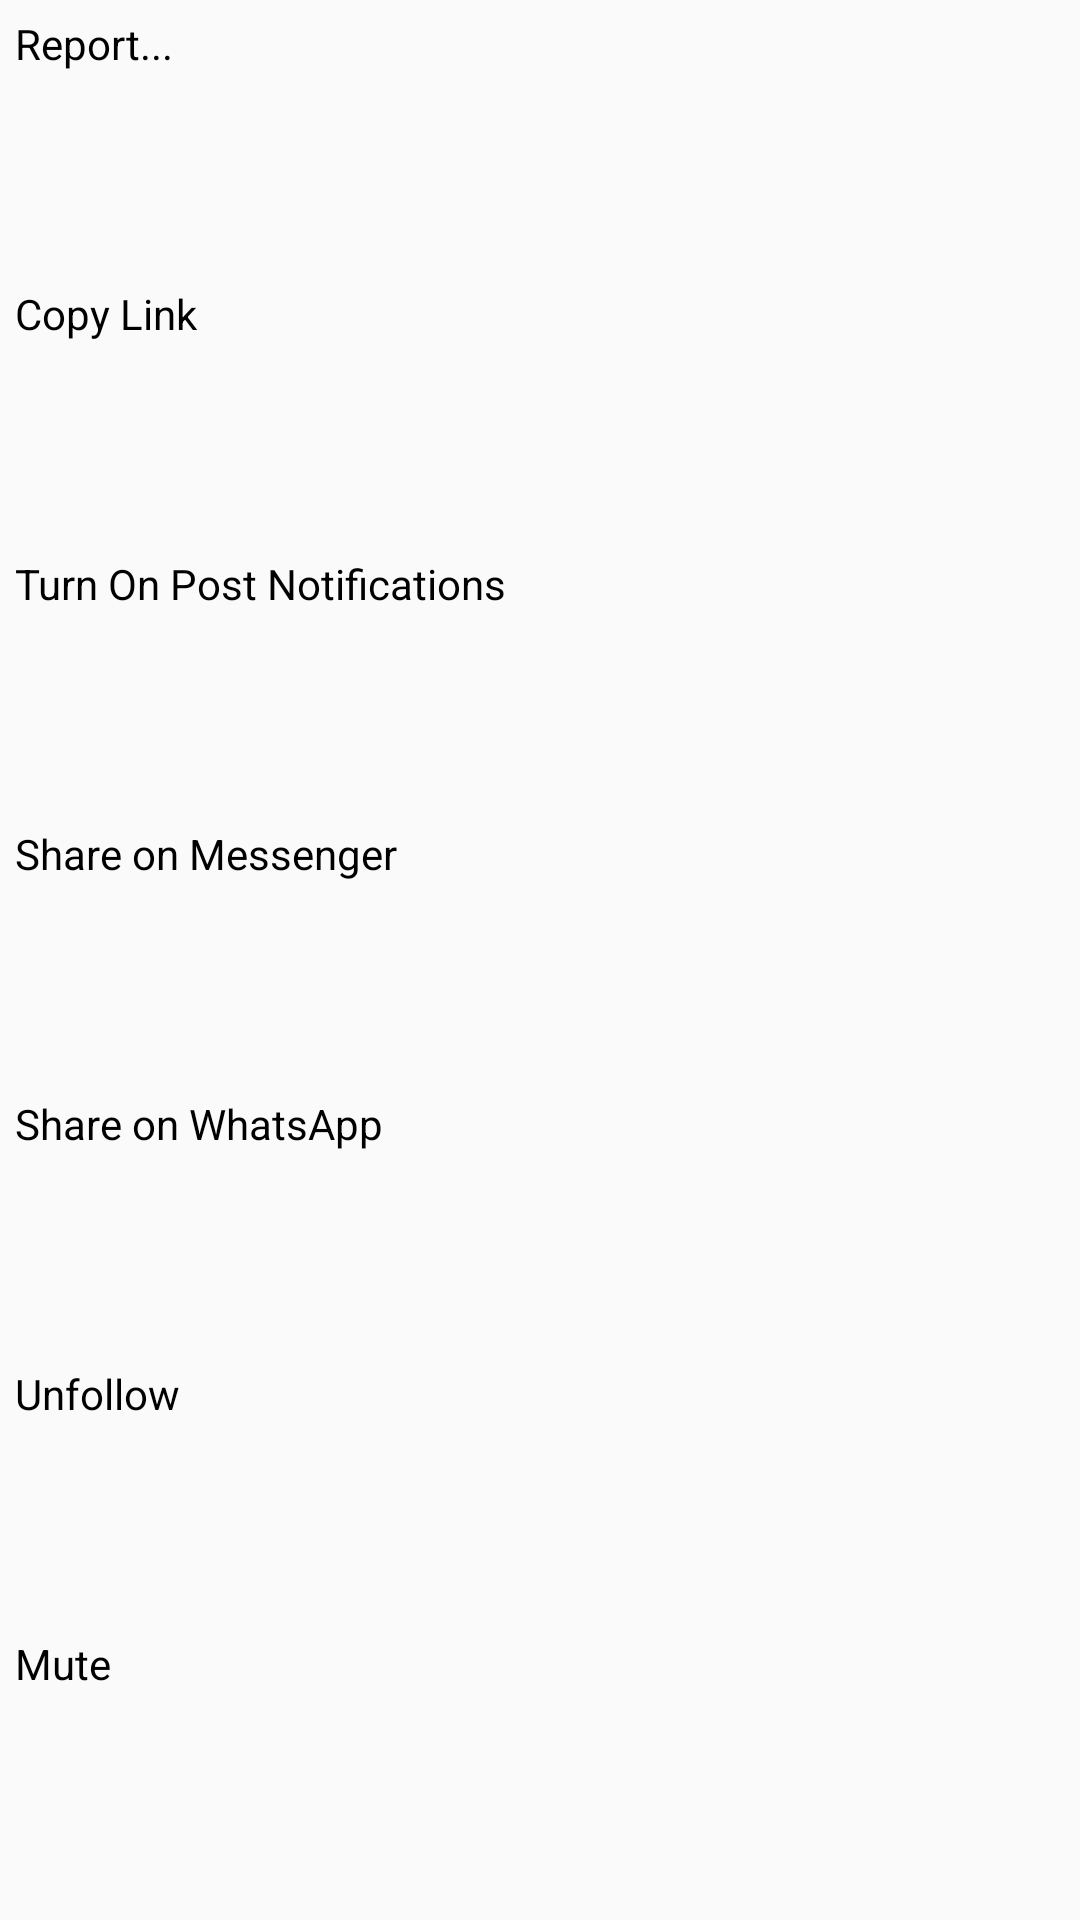

Produce the Android XML layout that renders to this screen, including the resource entries it uses.
<!-- AndroidManifest.xml: application theme AppTheme -->
<!-- res/layout/fragment_edit_name.xml -->
<?xml version="1.0" encoding="utf-8"?>
<LinearLayout xmlns:android="http://schemas.android.com/apk/res/android"
    android:id="@+id/edit_name"
    android:layout_width="250dp" android:layout_height="250dp"
    android:layout_gravity="center" android:orientation="vertical"
    android:minHeight="250dp"
    android:minWidth="250dp"
    android:padding="5dp">

    <TextView
        android:id="@+id/menu_1"
        android:layout_width="match_parent"
        android:layout_height="wrap_content"
        android:layout_weight="1"
        android:text="Report..."
        android:textAppearance="@android:style/TextAppearance.Small"
        android:textColor="@color/black" />

    <TextView
        android:id="@+id/menu_2"
        android:layout_width="match_parent"
        android:layout_height="wrap_content"
        android:layout_weight="1"
        android:text="Copy Link"
        android:textAppearance="@android:style/TextAppearance.Small"
        android:textColor="@color/black" />

    <TextView
        android:id="@+id/menu_3"
        android:layout_width="match_parent"
        android:layout_height="wrap_content"
        android:layout_weight="1"
        android:text="Turn On Post Notifications"
        android:textColor="@color/black" />

    <TextView
        android:id="@+id/menu_4"
        android:layout_width="match_parent"
        android:layout_height="wrap_content"
        android:layout_weight="1"
        android:text="Share on Messenger"
        android:textColor="@color/black" />

    <TextView
        android:id="@+id/menu_5"
        android:layout_width="match_parent"
        android:layout_height="wrap_content"
        android:layout_weight="1"
        android:text="Share on WhatsApp"
        android:textColor="@color/black" />

    <TextView
        android:id="@+id/menu_6"
        android:layout_width="match_parent"
        android:layout_height="wrap_content"
        android:layout_weight="1"
        android:text="Unfollow"
        android:textColor="@color/black" />

    <TextView
        android:id="@+id/menu_7"
        android:layout_width="match_parent"
        android:layout_height="wrap_content"
        android:layout_weight="1"
        android:text="Mute"
        android:textColor="@color/black" />

</LinearLayout>
<!-- resources referenced by this layout -->
<resources>
  <color name="black">#ff000000</color>
  <style name="AppTheme" parent="Theme.AppCompat.Light.DarkActionBar">
          
          <item name="colorPrimary">@color/white</item>
          <item name="colorPrimaryDark">@color/colorPrimaryDark</item>
          <item name="colorAccent">@color/colorAccent</item>
          <item name="android:actionBarStyle">@style/MyActionBar</item>
      </style>
  <color name="white">#ffffffff</color>
  <color name="colorPrimaryDark">#303F9F</color>
  <color name="colorAccent">#FF4081</color>
  <style name="MyActionBar" parent="@style/Widget.AppCompat.Light.ActionBar.Solid.Inverse">
          <item name="android:background">@color/white</item>
          <item name="background">@color/white</item>
      </style>
</resources>
